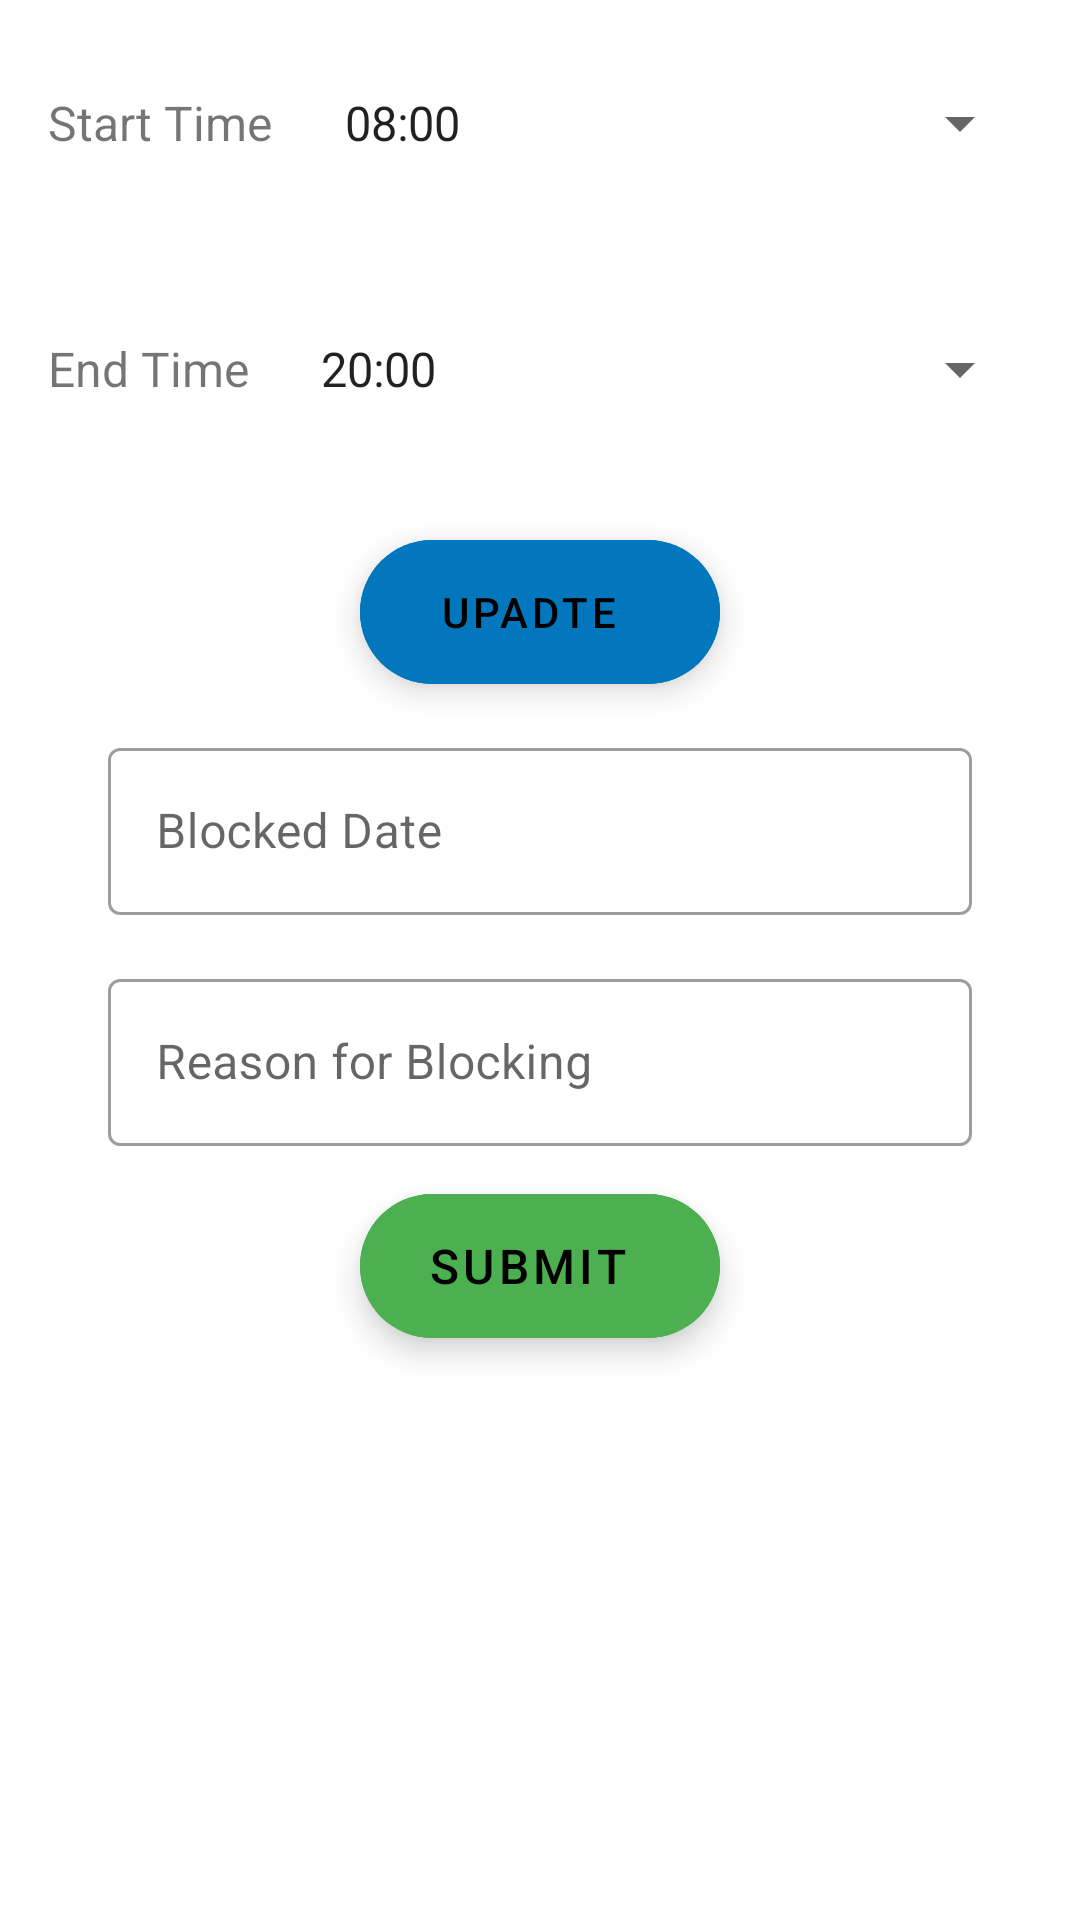

Android layout source for this screen:
<!-- AndroidManifest.xml: application theme Theme.VetAppointment -->
<!-- res/layout/fragment_setting.xml -->
<?xml version="1.0" encoding="utf-8"?>
<androidx.constraintlayout.widget.ConstraintLayout xmlns:android="http://schemas.android.com/apk/res/android"
    xmlns:app="http://schemas.android.com/apk/res-auto"
    xmlns:tools="http://schemas.android.com/tools"
    android:id="@+id/main"
    android:layout_width="match_parent"
    android:layout_height="match_parent"
    tools:context=".ui.SettingFragment">

    
    <LinearLayout
        android:id="@+id/startTimeLayout"
        android:layout_width="0dp"
        android:layout_height="wrap_content"
        android:orientation="horizontal"
        android:padding="16dp"
        app:layout_constraintTop_toTopOf="parent"
        app:layout_constraintStart_toStartOf="parent"
        app:layout_constraintEnd_toEndOf="parent">

        <TextView
            android:id="@+id/textStartTime"
            android:layout_width="wrap_content"
            android:layout_height="wrap_content"
            android:text="Start Time"
            android:textSize="16sp"
            android:layout_marginEnd="8dp" />

        
        <Spinner
            android:id="@+id/optionsSpinnerStartTime"
            android:layout_width="0dp"
            android:layout_height="50dp"
            android:layout_weight="1"
            android:textSize="16sp"
            android:paddingStart="8dp"
            android:paddingEnd="8dp"
            android:entries="@array/start_times" />
    </LinearLayout>

    
    <View
        android:layout_width="match_parent"
        android:layout_height="8dp"
        app:layout_constraintTop_toBottomOf="@id/startTimeLayout" />

    
    <LinearLayout
        android:id="@+id/endTimeLayout"
        android:layout_width="0dp"
        android:layout_height="wrap_content"
        android:orientation="horizontal"
        android:padding="16dp"
        app:layout_constraintTop_toBottomOf="@id/startTimeLayout"
        app:layout_constraintStart_toStartOf="parent"
        app:layout_constraintEnd_toEndOf="parent">

        <TextView
            android:id="@+id/textEndTime"
            android:layout_width="wrap_content"
            android:layout_height="wrap_content"
            android:text="End Time"
            android:textSize="16sp"
            android:layout_marginEnd="8dp" />

        
        <Spinner
            android:id="@+id/optionsSpinnerEndTime"
            android:layout_width="0dp"
            android:layout_height="50dp"
            android:layout_weight="1"
            android:textSize="16sp"
            android:paddingStart="8dp"
            android:entries="@array/end_times"
            android:paddingEnd="8dp"/>
    </LinearLayout>

    
    <com.google.android.material.floatingactionbutton.ExtendedFloatingActionButton
        android:id="@+id/updateTime"
        android:layout_width="wrap_content"
        android:layout_height="wrap_content"
        android:text="Upadte"
        android:gravity="center"
        android:backgroundTint="#0277BD"
        app:layout_constraintTop_toBottomOf="@id/endTimeLayout"
        app:layout_constraintStart_toStartOf="parent"
        app:layout_constraintEnd_toEndOf="parent"
        android:layout_marginTop="16dp" />

    
    <com.google.android.material.textfield.TextInputLayout
        android:id="@+id/editAppointmentDateLayout"
        style="@style/Widget.MaterialComponents.TextInputLayout.OutlinedBox"
        android:layout_width="0dp"
        android:layout_height="wrap_content"
        android:layout_marginTop="16dp"
        app:layout_constraintTop_toBottomOf="@id/updateTime"
        app:layout_constraintStart_toStartOf="parent"
        app:layout_constraintEnd_toEndOf="parent"
        app:layout_constraintWidth_percent="0.8"
        app:startIconDrawable="@drawable/ic_date">

        <com.google.android.material.textfield.TextInputEditText
            android:id="@+id/appointmentDate"
            android:layout_width="match_parent"
            android:layout_height="wrap_content"
            android:focusable="false"
            android:hint="Blocked Date"
            android:inputType="datetime"
            android:textSize="16sp" />
    </com.google.android.material.textfield.TextInputLayout>

    
    <com.google.android.material.textfield.TextInputLayout
        android:id="@+id/reasonLayout"
        style="@style/Widget.MaterialComponents.TextInputLayout.OutlinedBox"
        android:layout_width="0dp"
        android:layout_height="wrap_content"
        android:layout_marginTop="16dp"
        app:layout_constraintTop_toBottomOf="@id/editAppointmentDateLayout"
        app:layout_constraintStart_toStartOf="parent"
        app:layout_constraintEnd_toEndOf="parent"
        app:layout_constraintWidth_percent="0.8">

        <com.google.android.material.textfield.TextInputEditText
            android:id="@+id/blockReason"
            android:layout_width="match_parent"
            android:layout_height="wrap_content"
            android:hint="Reason for Blocking"
            android:textColor="@color/black"
            android:textSize="16sp"
            android:inputType="textCapSentences" />
    </com.google.android.material.textfield.TextInputLayout>

    
    <com.google.android.material.floatingactionbutton.ExtendedFloatingActionButton
        android:id="@+id/buttonSubmit"
        android:layout_width="wrap_content"
        android:layout_height="wrap_content"
        android:text="Submit"
        android:textSize="16sp"
        android:gravity="center"
        android:backgroundTint="@color/green_500"
        app:layout_constraintTop_toBottomOf="@id/reasonLayout"
        app:layout_constraintStart_toStartOf="parent"
        app:layout_constraintEnd_toEndOf="parent"
        android:layout_marginTop="16dp" />

    
    <androidx.recyclerview.widget.RecyclerView
        android:id="@+id/recycler_view_Block_appointments"
        android:layout_width="0dp"
        android:layout_height="0dp"
        android:padding="16dp"
        app:layout_constraintBottom_toBottomOf="parent"
        app:layout_constraintEnd_toEndOf="parent"
        app:layout_constraintStart_toStartOf="parent"
        app:layout_constraintTop_toBottomOf="@id/buttonSubmit"
        tools:listitem="@layout/fragment_item_block_date"/>

</androidx.constraintlayout.widget.ConstraintLayout>
<!-- res/layout/fragment_item_block_date.xml (included above) -->
<?xml version="1.0" encoding="utf-8"?>
<androidx.constraintlayout.widget.ConstraintLayout xmlns:android="http://schemas.android.com/apk/res/android"
    xmlns:app="http://schemas.android.com/apk/res-auto"
    xmlns:tools="http://schemas.android.com/tools"
    android:layout_width="match_parent"
    android:layout_height="wrap_content"
    android:padding="16dp">

    
    <androidx.cardview.widget.CardView
        android:id="@+id/line_CARD_data"
        android:layout_width="0dp"
        android:layout_height="wrap_content"
        android:layout_marginBottom="16dp"
        android:padding="16dp"
        android:backgroundTint="#C7C7C7"
        app:cardElevation="4dp"
        app:layout_constraintTop_toTopOf="parent"
        app:layout_constraintStart_toStartOf="parent"
        app:layout_constraintEnd_toEndOf="parent">

        
        <LinearLayout
            android:layout_width="match_parent"
            android:layout_height="wrap_content"
            android:orientation="horizontal"
            android:gravity="center_vertical"
            android:padding="8dp"
            tools:ignore="TouchTargetSizeCheck">

            
            <com.google.android.material.textview.MaterialTextView
                android:id="@+id/date_block"
                android:layout_width="0dp"
                android:layout_height="wrap_content"
                android:layout_weight="2"
                android:layout_marginEnd="8dp"
                android:gravity="center"
                android:maxLines="1"
                android:textSize="16sp"
                android:textStyle="bold"
                tools:text="Date:" />

            
            <com.google.android.material.textview.MaterialTextView
                android:id="@+id/reason_details"
                android:layout_width="0dp"
                android:layout_height="wrap_content"
                android:layout_weight="3"
                android:layout_marginEnd="8dp"
                android:gravity="center"
                android:maxLines="2"
                android:textSize="16sp"
                android:textAlignment="center"
                tools:text="Description" />

            
            <com.google.android.material.floatingactionbutton.FloatingActionButton
                android:id="@+id/cancel_BTN"
                android:layout_width="wrap_content"
                android:layout_height="wrap_content"
                android:clickable="true"
                app:fabCustomSize="40dp"
                app:maxImageSize="24dp"
                android:backgroundTint="#D50000"
                app:srcCompat="@drawable/cancel_svgrepo_com" />
        </LinearLayout>
    </androidx.cardview.widget.CardView>

</androidx.constraintlayout.widget.ConstraintLayout>
<!-- resources referenced by this layout -->
<resources>
  <string-array name="end_times">
          <item>20:00</item>
          <item>19:30</item>
          <item>19:00</item>
          <item>18:30</item>
          <item>18:00</item>
          <item>17:30</item>
          <item>17:00</item>
          <item>16:30</item>
          <item>16:00</item>
          <item>15:30</item>
          <item>15:00</item>
          <item>14:30</item>
          <item>14:00</item>
          <item>13:30</item>
          <item>13:00</item>
  
  
      </string-array>
  <string-array name="start_times">
          <item>08:00</item>
          <item>08:30</item>
          <item>09:00</item>
          <item>09:30</item>
          <item>10:00</item>
          <item>10:30</item>
          <item>11:00</item>
          <item>11:30</item>
          <item>12:00</item>
      </string-array>
  <color name="black">#FF000000</color>
  <color name="green_500">#4CAF50</color>
  <style name="Theme.VetAppointment" parent="Theme.MaterialComponents.DayNight.DarkActionBar">
          
          <item name="colorPrimary">@color/purple_500</item>
          <item name="colorPrimaryVariant">@color/purple_700</item>
          <item name="colorOnPrimary">@color/white</item>
          
          <item name="colorSecondary">@color/teal_200</item>
          <item name="colorSecondaryVariant">@color/teal_700</item>
          <item name="colorOnSecondary">@color/black</item>
          
          <item name="android:statusBarColor">?attr/colorPrimaryVariant</item>
          
      </style>
  <color name="purple_500">#64B5F6</color>
  <color name="purple_700">#000000</color>
  <color name="white">#FFFFFFFF</color>
  <color name="teal_200">#FF03DAC5</color>
  <color name="teal_700">#FF018786</color>
</resources>
